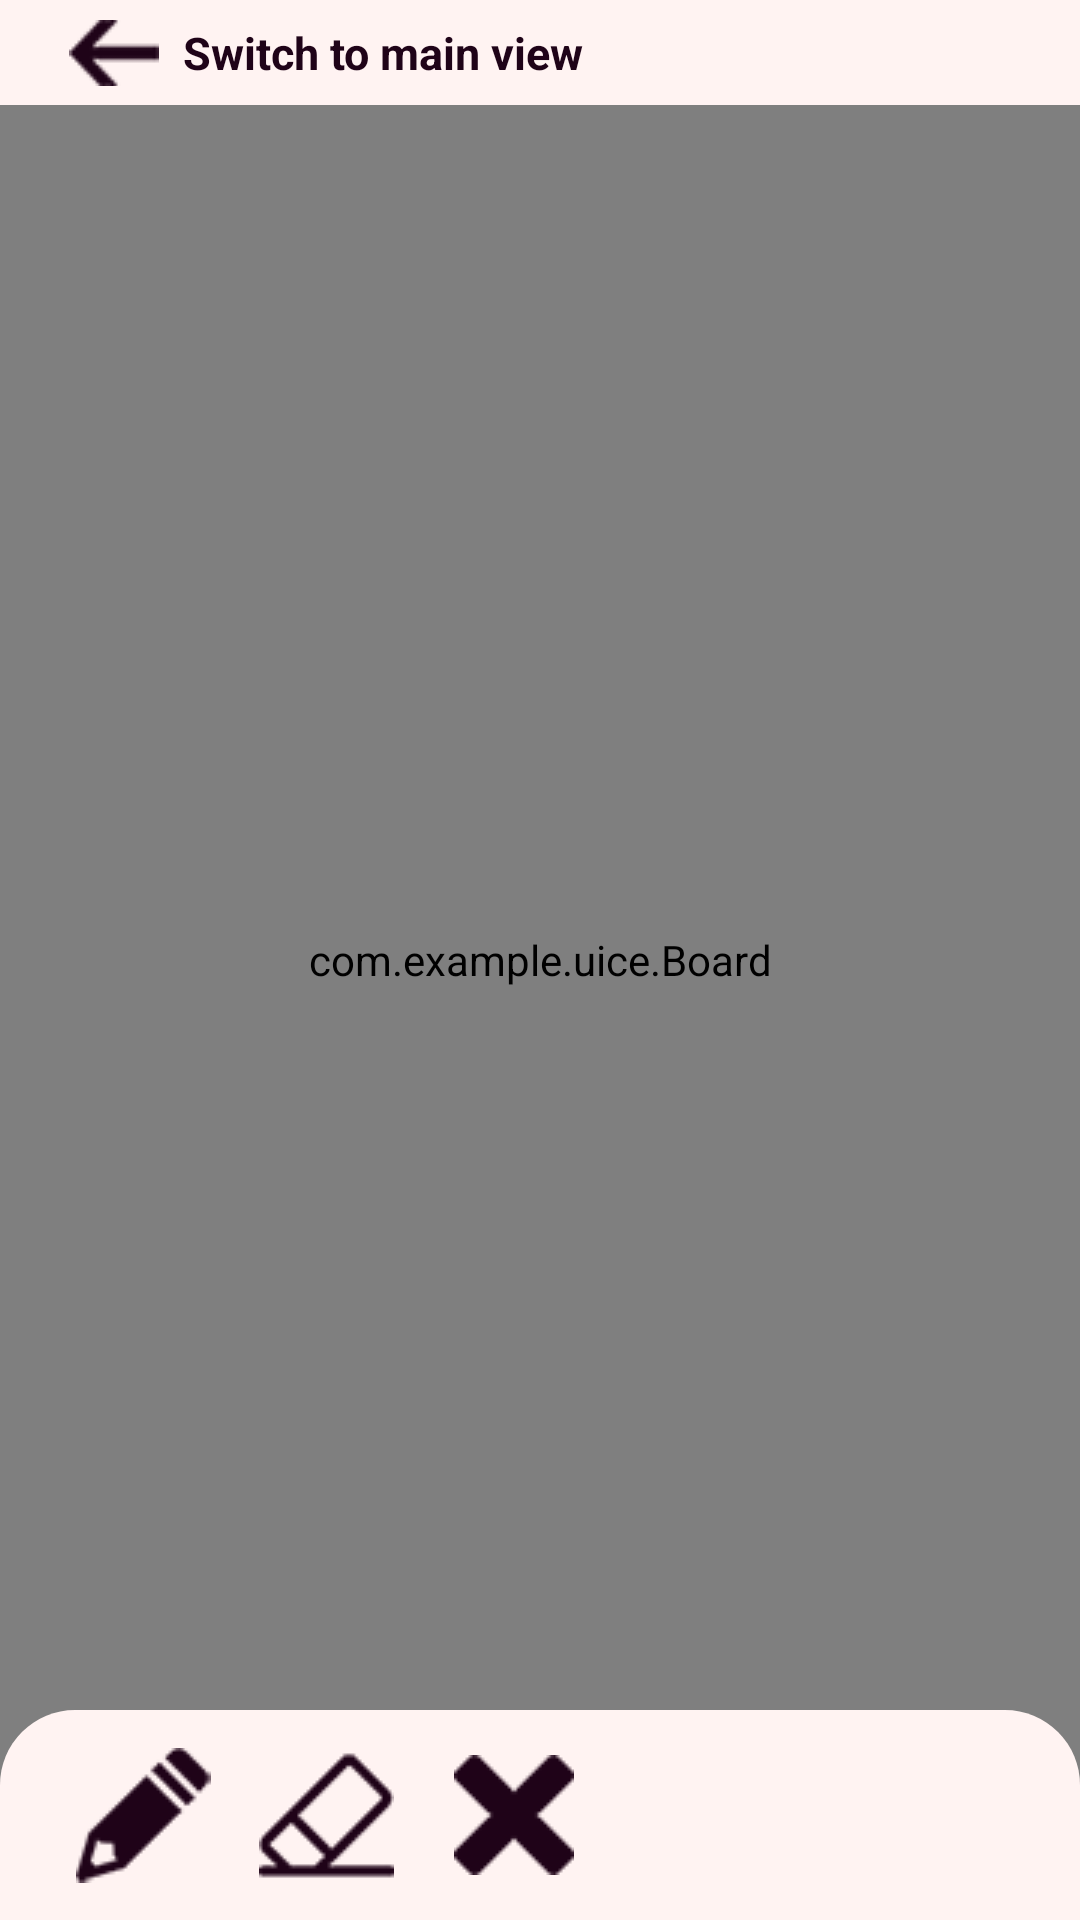

Here is an Android app screen rendered from its layout file. Give the layout XML and the strings, colors and styles it references.
<!-- AndroidManifest.xml: application theme AppTheme -->
<!-- res/layout/activity_fridge_notes.xml -->
<?xml version="1.0" encoding="utf-8"?>
<androidx.constraintlayout.widget.ConstraintLayout xmlns:android="http://schemas.android.com/apk/res/android"
    xmlns:app="http://schemas.android.com/apk/res-auto"
    xmlns:tools="http://schemas.android.com/tools"
    android:layout_width="match_parent"
    android:layout_height="match_parent"
    android:background="#FFF3F2"
    tools:context=".FridgeNotes">

    <androidx.constraintlayout.widget.ConstraintLayout
        android:id="@+id/constraintLayout2"
        android:layout_width="match_parent"
        android:layout_height="570dp"
        app:layout_constraintBottom_toBottomOf="parent"
        app:layout_constraintEnd_toEndOf="parent"
        app:layout_constraintStart_toStartOf="parent"
        app:layout_constraintTop_toTopOf="parent">

        <include
            layout="@layout/board"
            android:layout_width="match_parent"
            android:layout_height="match_parent"
            app:layout_constraintBottom_toBottomOf="parent"
            app:layout_constraintEnd_toEndOf="parent"
            app:layout_constraintStart_toStartOf="parent"
            app:layout_constraintTop_toTopOf="parent"
            app:layout_constraintVertical_bias="1.0">

        </include>


    </androidx.constraintlayout.widget.ConstraintLayout>

    <androidx.constraintlayout.widget.ConstraintLayout
        android:id="@+id/constraintLayout"
        android:layout_width="match_parent"
        android:layout_height="70dp"
        android:background="@drawable/notes_panel"
        android:orientation="horizontal"
        app:layout_constraintBottom_toBottomOf="parent"
        app:layout_constraintEnd_toEndOf="parent"
        app:layout_constraintHorizontal_bias="0.0"
        app:layout_constraintStart_toStartOf="parent"
        app:layout_constraintTop_toBottomOf="@+id/constraintLayout2"
        app:layout_constraintVertical_bias="1.0">

        <ImageButton
            android:id="@+id/pencil"
            android:layout_width="wrap_content"
            android:layout_height="wrap_content"
            android:background="@null"
            android:onClick="pencil"
            android:src="@drawable/pen"
            android:tint="#1F0318"
            app:layout_constraintBottom_toBottomOf="parent"
            app:layout_constraintEnd_toEndOf="parent"
            app:layout_constraintHorizontal_bias="0.08"
            app:layout_constraintStart_toStartOf="parent"
            app:layout_constraintTop_toTopOf="parent"
            app:layout_constraintVertical_bias="0.5
" />

        <ImageButton
            android:id="@+id/eraser"
            android:layout_width="wrap_content"
            android:layout_height="wrap_content"
            android:layout_marginStart="16dp"
            android:background="@null"
            android:onClick="eraser"
            android:src="@drawable/eraser"
            android:tint="#1F0318"
            app:layout_constraintBottom_toBottomOf="parent"
            app:layout_constraintStart_toEndOf="@+id/pencil"
            app:layout_constraintTop_toTopOf="parent"
            app:layout_constraintVertical_bias="0.5" />

        <ImageButton
            android:id="@+id/clear_notes"
            android:layout_width="wrap_content"
            android:layout_height="wrap_content"
            android:layout_marginStart="20dp"
            android:background="@null"
            android:contentDescription="@string/cancel"
            android:onClick="clear"
            app:layout_constraintBottom_toBottomOf="parent"
            app:layout_constraintStart_toEndOf="@+id/eraser"
            app:layout_constraintTop_toTopOf="parent"
            app:srcCompat="@drawable/clear" />


    </androidx.constraintlayout.widget.ConstraintLayout>

    <androidx.constraintlayout.widget.ConstraintLayout
        android:id="@+id/constraintLayout3"
        android:layout_width="match_parent"
        android:layout_height="wrap_content"
        app:layout_constraintBottom_toTopOf="@+id/constraintLayout2"
        app:layout_constraintEnd_toEndOf="parent"
        app:layout_constraintStart_toStartOf="parent"
        app:layout_constraintTop_toTopOf="parent">


        <ImageButton
            android:id="@+id/back"
            android:layout_width="wrap_content"
            android:layout_height="wrap_content"
            android:background="@null"
            android:contentDescription="@string/back"
            android:onClick="back"
            android:src="@drawable/fridgeback"
            android:tint="#1F0318"
            app:layout_constraintBottom_toBottomOf="parent"
            app:layout_constraintEnd_toEndOf="parent"
            app:layout_constraintHorizontal_bias="0.07"
            app:layout_constraintStart_toStartOf="parent"
            app:layout_constraintTop_toTopOf="parent" />

        <TextView
            android:id="@+id/back_text"
            android:layout_width="wrap_content"
            android:layout_height="wrap_content"
            android:layout_marginStart="8dp"
            android:contentDescription="@string/back"
            android:text="Switch to main view"
            android:textColor="#1F0318"
            android:textSize="15sp"
            android:textStyle="bold"
            app:layout_constraintBottom_toBottomOf="parent"
            app:layout_constraintStart_toEndOf="@+id/back"
            app:layout_constraintTop_toTopOf="@+id/constraintLayout3"
            app:layout_constraintVertical_bias="0.47" />

    </androidx.constraintlayout.widget.ConstraintLayout>

</androidx.constraintlayout.widget.ConstraintLayout>
<!-- res/layout/board.xml (included above) -->
<?xml version="1.0" encoding="utf-8"?>
<androidx.constraintlayout.widget.ConstraintLayout xmlns:android="http://schemas.android.com/apk/res/android"
    android:layout_width="match_parent"
    android:layout_height="match_parent"
    android:background="#FFF3F2"
    xmlns:tools="http://schemas.android.com/tools"
    tools:context="Board">
    <com.example.uice.Board
        android:layout_width="match_parent"
        android:layout_height="match_parent"/>

</androidx.constraintlayout.widget.ConstraintLayout>
<!-- resources referenced by this layout -->
<resources>
  <!-- drawable clear: png bitmap (drawable, 15942 bytes) -->
  <!-- drawable eraser: png bitmap (drawable, 15647 bytes) -->
  <!-- drawable fridgeback: png bitmap (drawable, 15849 bytes) -->
  <!-- drawable notes_panel (drawable) -->
  <?xml version="1.0" encoding="utf-8"?>
  <shape xmlns:android="http://schemas.android.com/apk/res/android">
      <solid android:color="#FFF3F2"/>
      <corners
          android:topLeftRadius="25dp"
          android:topRightRadius="25dp" />
  </shape>
  <!-- drawable pen: png bitmap (drawable, 15762 bytes) -->
  <string name="back">back</string>
  <string name="cancel">Cancel</string>
  <style name="AppTheme" parent="Theme.AppCompat.Light.NoActionBar">
          
          <item name="colorPrimary">@color/colorPrimary</item>
          <item name="colorPrimaryDark">@color/colorPrimaryDark</item>
          <item name="colorAccent">@color/colorAccent</item>
          <item name="android:windowAnimationStyle">@style/WindowAnimationTransition</item>
      </style>
  <color name="colorPrimary">#5a0974</color>
  <color name="colorPrimaryDark">#000000</color>
  <color name="colorAccent">#F0F6FB</color>
  <style name="WindowAnimationTransition">
          <item name="android:windowEnterAnimation">@android:anim/fade_in</item>
          <item name="android:windowExitAnimation">@android:anim/fade_out</item>
      </style>
</resources>
